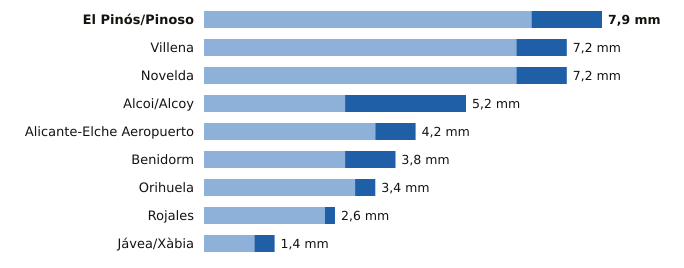

The table this chart was drawn from, first rows:
estacion, provincia, indicativo, mm_6_dias_anteriores, mm_hoy, mm_7_dias, horas_de_hoy
El Pinós/Pinoso, Alicante, 7247X, 6.5, 1.4, 7.9, 3
Villena, Alicante, 8008Y, 6.2, 1.0, 7.2, 2
Novelda, Alicante, 8013X, 6.2, 1.0, 7.2, 1
Alcoi/Alcoy, Alicante, 8059C, 2.8, 2.4, 5.2, 3
Alicante-Elche Aeropuerto, Alicante, 8019, 3.4, 0.8, 4.2, 3
Benidorm, Alicante, 8036Y, 2.8, 1.0, 3.8, 2
Orihuela, Alicante, 7244X, 3.0, 0.4, 3.4, 2
Rojales, Alicante, 7261X, 2.4, 0.2, 2.6, 2
Jávea/Xàbia, Alicante, 8050X, 1.0, 0.4, 1.4, 3
